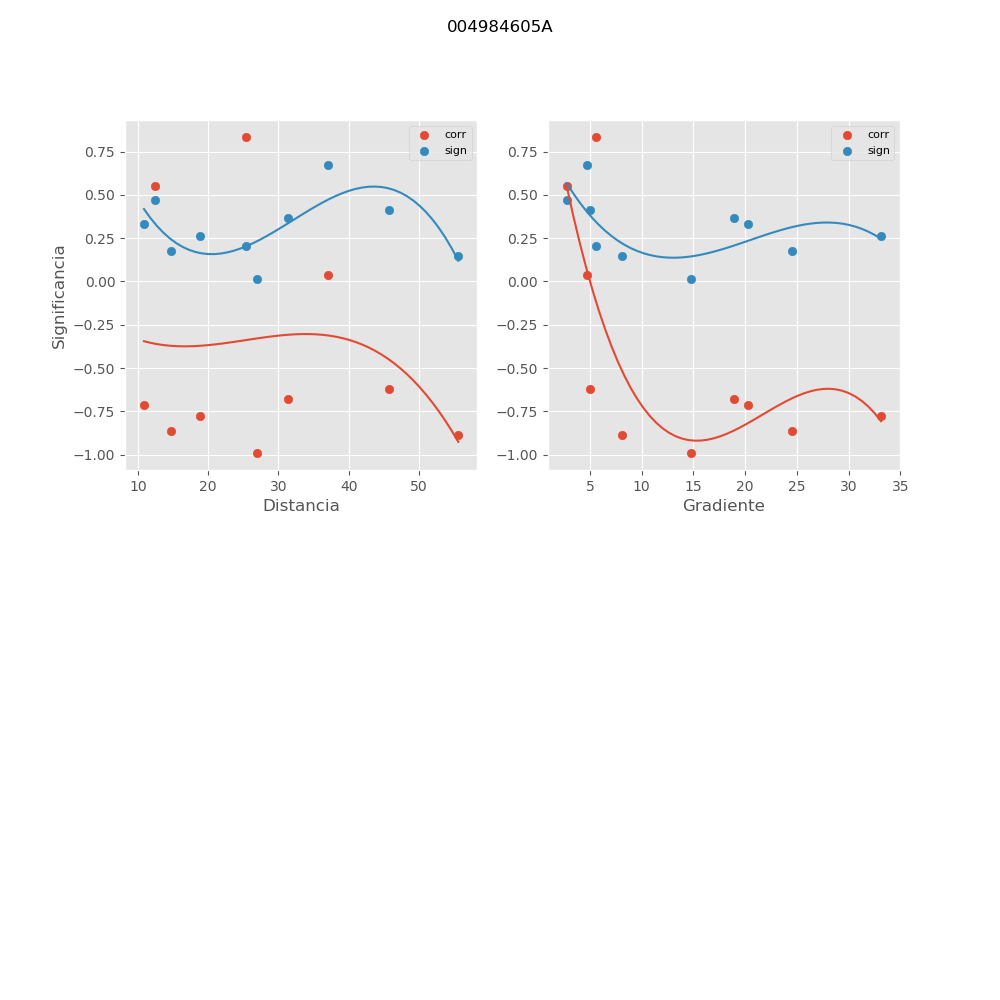

Data behind this chart, as committed beside it:
, mx_co, mx_di, mx_gr, mx_si
0, 0.8323, 25.34, 5.604, 0.2072
1, 0.03785, 37.06, 4.756, 0.6735
2, -0.8857, 55.58, 8.088, 0.1454
3, -0.7149, 10.88, 20.24, 0.3298
4, 0.549, 12.45, 2.751, 0.4712
5, -0.6773, 31.34, 18.88, 0.3651
6, -0.8618, 14.75, 24.56, 0.1736
7, -0.779, 18.89, 33.13, 0.2651
8, -0.9884, 26.92, 14.73, 0.01562
9, -0.6236, 45.73, 5.014, 0.4122
